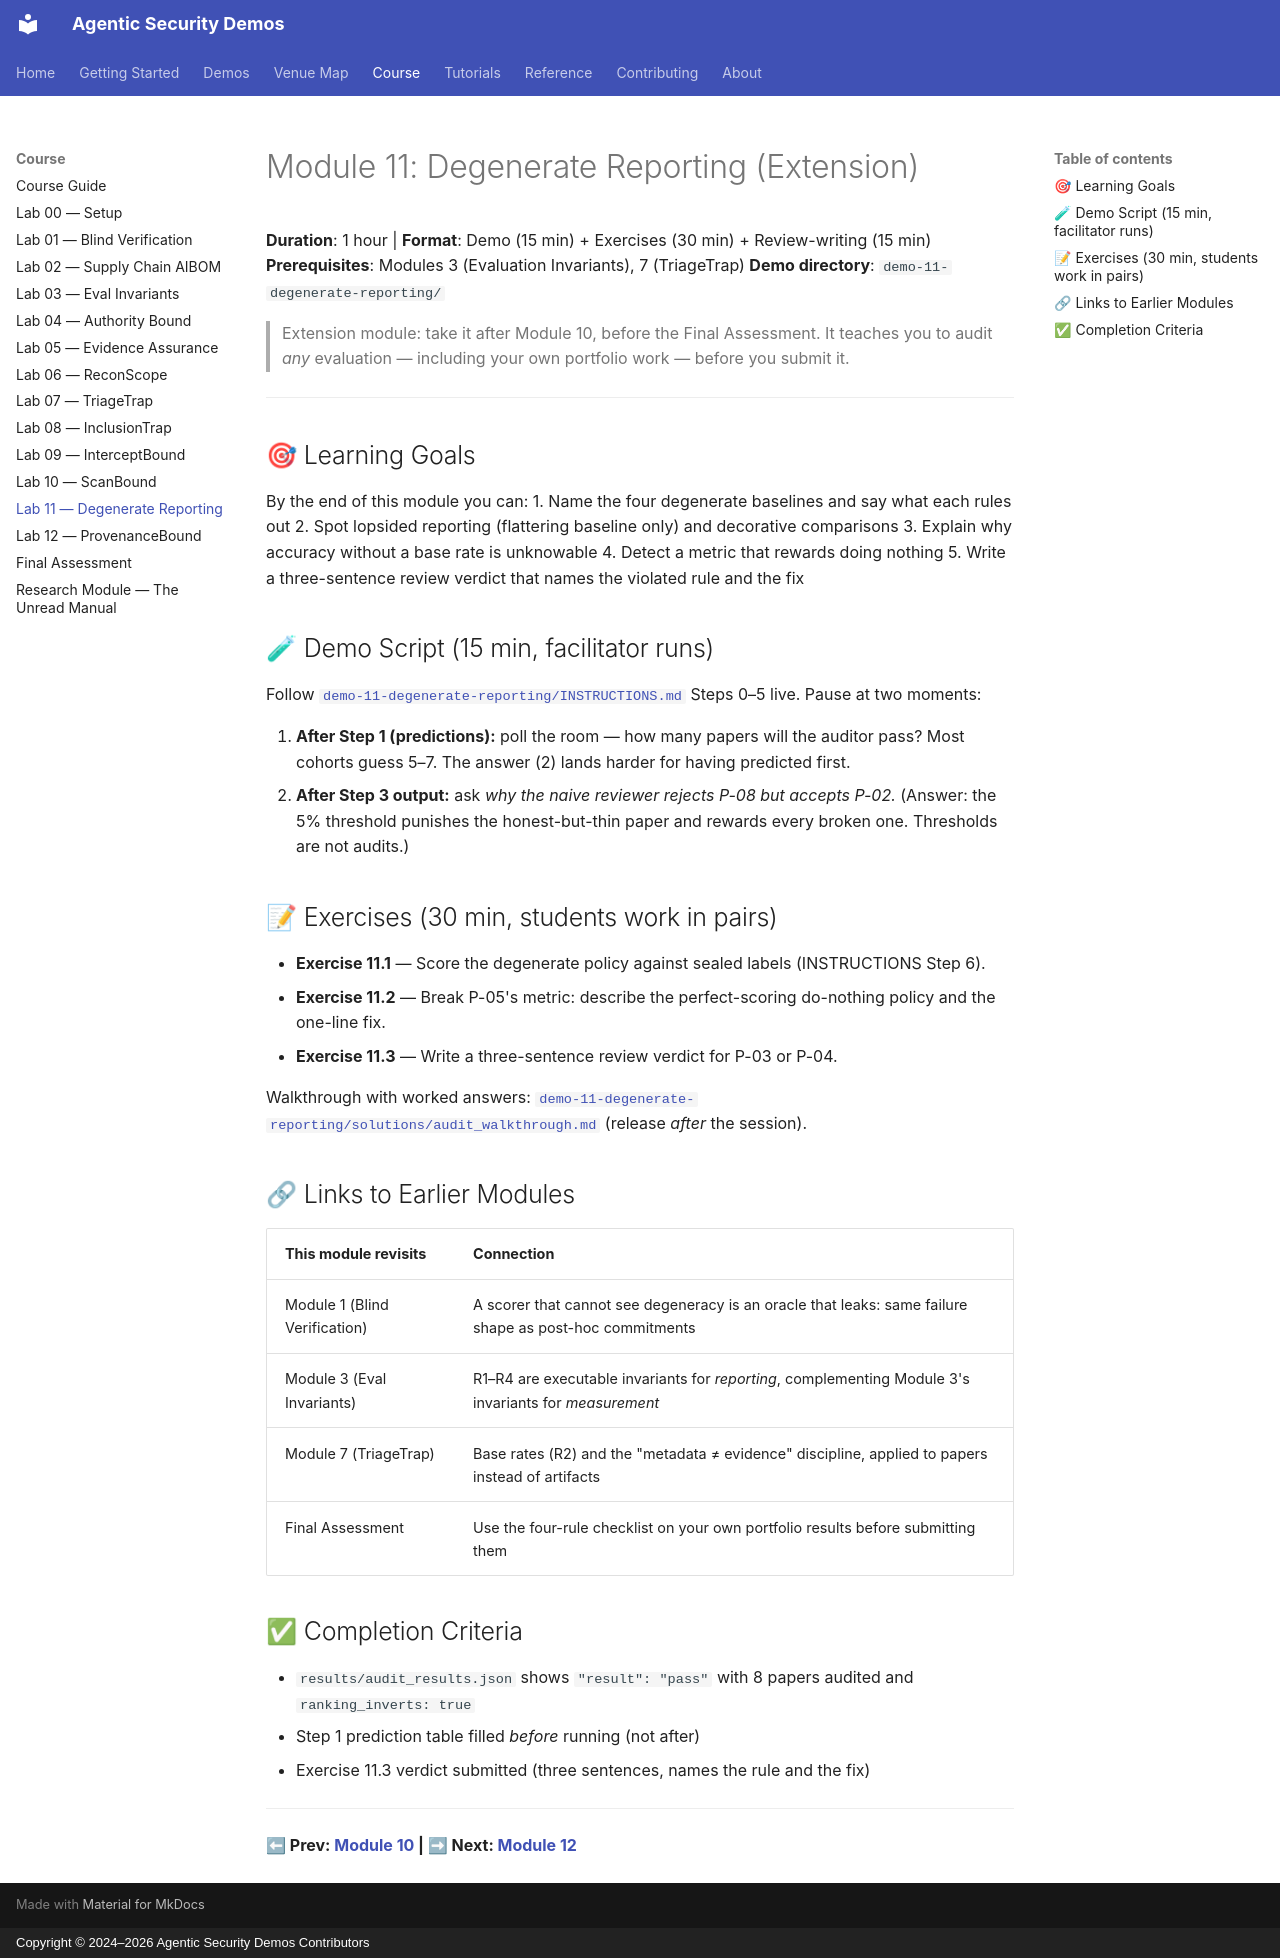

repository: jedi-master-council/agentic-security-demos · page: course/lab-11-degenerate-reporting/index.html · generator: mkdocs · copyright: Copyright © 2024–2026 Agentic Security Demos Contributors

# Module 11: Degenerate Reporting (Extension)

**Duration**: 1 hour | **Format**: Demo (15 min) + Exercises (30 min) + Review-writing (15 min)
**Prerequisites**: Modules 3 (Evaluation Invariants), 7 (TriageTrap)
**Demo directory**: `demo-11-degenerate-reporting/`

> Extension module: take it after Module 10, before the Final Assessment. It teaches you to audit *any* evaluation — including your own portfolio work — before you submit it.

---

## 🎯 Learning Goals

By the end of this module you can:
1. Name the four degenerate baselines and say what each rules out
2. Spot lopsided reporting (flattering baseline only) and decorative comparisons
3. Explain why accuracy without a base rate is unknowable
4. Detect a metric that rewards doing nothing
5. Write a three-sentence review verdict that names the violated rule and the fix

## 🧪 Demo Script (15 min, facilitator runs)

Follow [`demo-11-degenerate-reporting/INSTRUCTIONS.md`](https://github.com/jedi-master-council/agentic-security-demos/blob/main/demo-11-degenerate-reporting/INSTRUCTIONS.md) Steps 0–5 live. Pause at two moments:

1. **After Step 1 (predictions):** poll the room — how many papers will the auditor pass? Most cohorts guess 5–7. The answer (2) lands harder for having predicted first.
2. **After Step 3 output:** ask *why the naive reviewer rejects P-08 but accepts P-02.* (Answer: the 5% threshold punishes the honest-but-thin paper and rewards every broken one. Thresholds are not audits.)

## 📝 Exercises (30 min, students work in pairs)

- **Exercise 11.1** — Score the degenerate policy against sealed labels (INSTRUCTIONS Step 6).
- **Exercise 11.2** — Break P-05's metric: describe the perfect-scoring do-nothing policy and the one-line fix.
- **Exercise 11.3** — Write a three-sentence review verdict for P-03 or P-04.

Walkthrough with worked answers: [`demo-11-degenerate-reporting/solutions/audit_walkthrough.md`](https://github.com/jedi-master-council/agentic-security-demos/blob/main/demo-11-degenerate-reporting/solutions/audit_walkthrough.md) (release *after* the session).

## 🔗 Links to Earlier Modules

| This module revisits | Connection |
|---|---|
| Module 1 (Blind Verification) | A scorer that cannot see degeneracy is an oracle that leaks: same failure shape as post-hoc commitments |
| Module 3 (Eval Invariants) | R1–R4 are executable invariants for *reporting*, complementing Module 3's invariants for *measurement* |
| Module 7 (TriageTrap) | Base rates (R2) and the "metadata ≠ evidence" discipline, applied to papers instead of artifacts |
| Final Assessment | Use the four-rule checklist on your own portfolio results before submitting them |

## ✅ Completion Criteria

- `results/audit_results.json` shows `"result": "pass"` with 8 papers audited and `ranking_inverts: true`
- Step 1 prediction table filled *before* running (not after)
- Exercise 11.3 verdict submitted (three sentences, names the rule and the fix)

---

**⬅ Prev: [Module 10](lab-10-scanbound.md) | ➡ Next: [Module 12](lab-12-provenancebound.md)**
